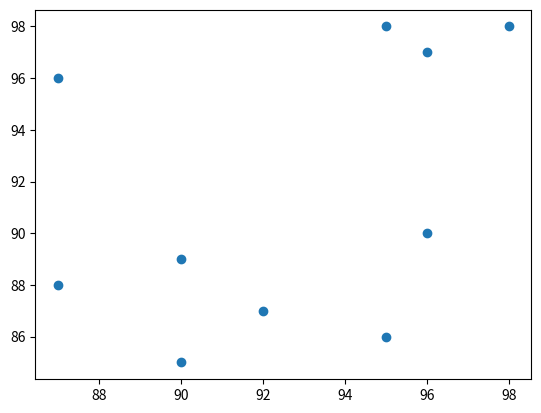

The script that saved this image:
import math
from matplotlib import pyplot as plt


def check(x, y):
    if len(x) == len(y):
        return 1
    else:
        return 0


def find_corr_x_y(x, y):
    n = len(x)

    prod = []
    for xi, yi in zip(x, y):
        prod.append(xi * yi)

    sum_prod_x_y = sum(prod)
    sum_x = sum(x)
    sum_y = sum(y)
    squared_sum_x = sum_x ** 2
    squared_sum_y = sum_y ** 2

    x_squared = []
    for xi in x:
        x_squared.append(xi ** 2)

    x_squared_sum = sum(x_squared)

    y_squared = []

    for yi in y:
        y_squared.append(yi ** 2)

    y_squared_sum = sum(y_squared)

    numerator = n * sum_prod_x_y - sum_x * sum_y
    denominator = math.sqrt((n * squared_sum_x - sum_x) * (n * squared_sum_y - sum_y))

    correlation = numerator / denominator

    return correlation


if __name__ == '__main__':
    x = [90, 92, 95, 96, 87, 87, 90, 95, 98, 96]
    y = [85, 87, 86, 97, 96, 88, 89, 98, 98, 90]
   # result = check(x, y)

    try:
        corr = find_corr_x_y(x, y)
        plt.scatter(x, y)
        plt.show()
        print(corr)

    except ValueError as e:
        print(e)
        print('Correlation cannot be found!')
